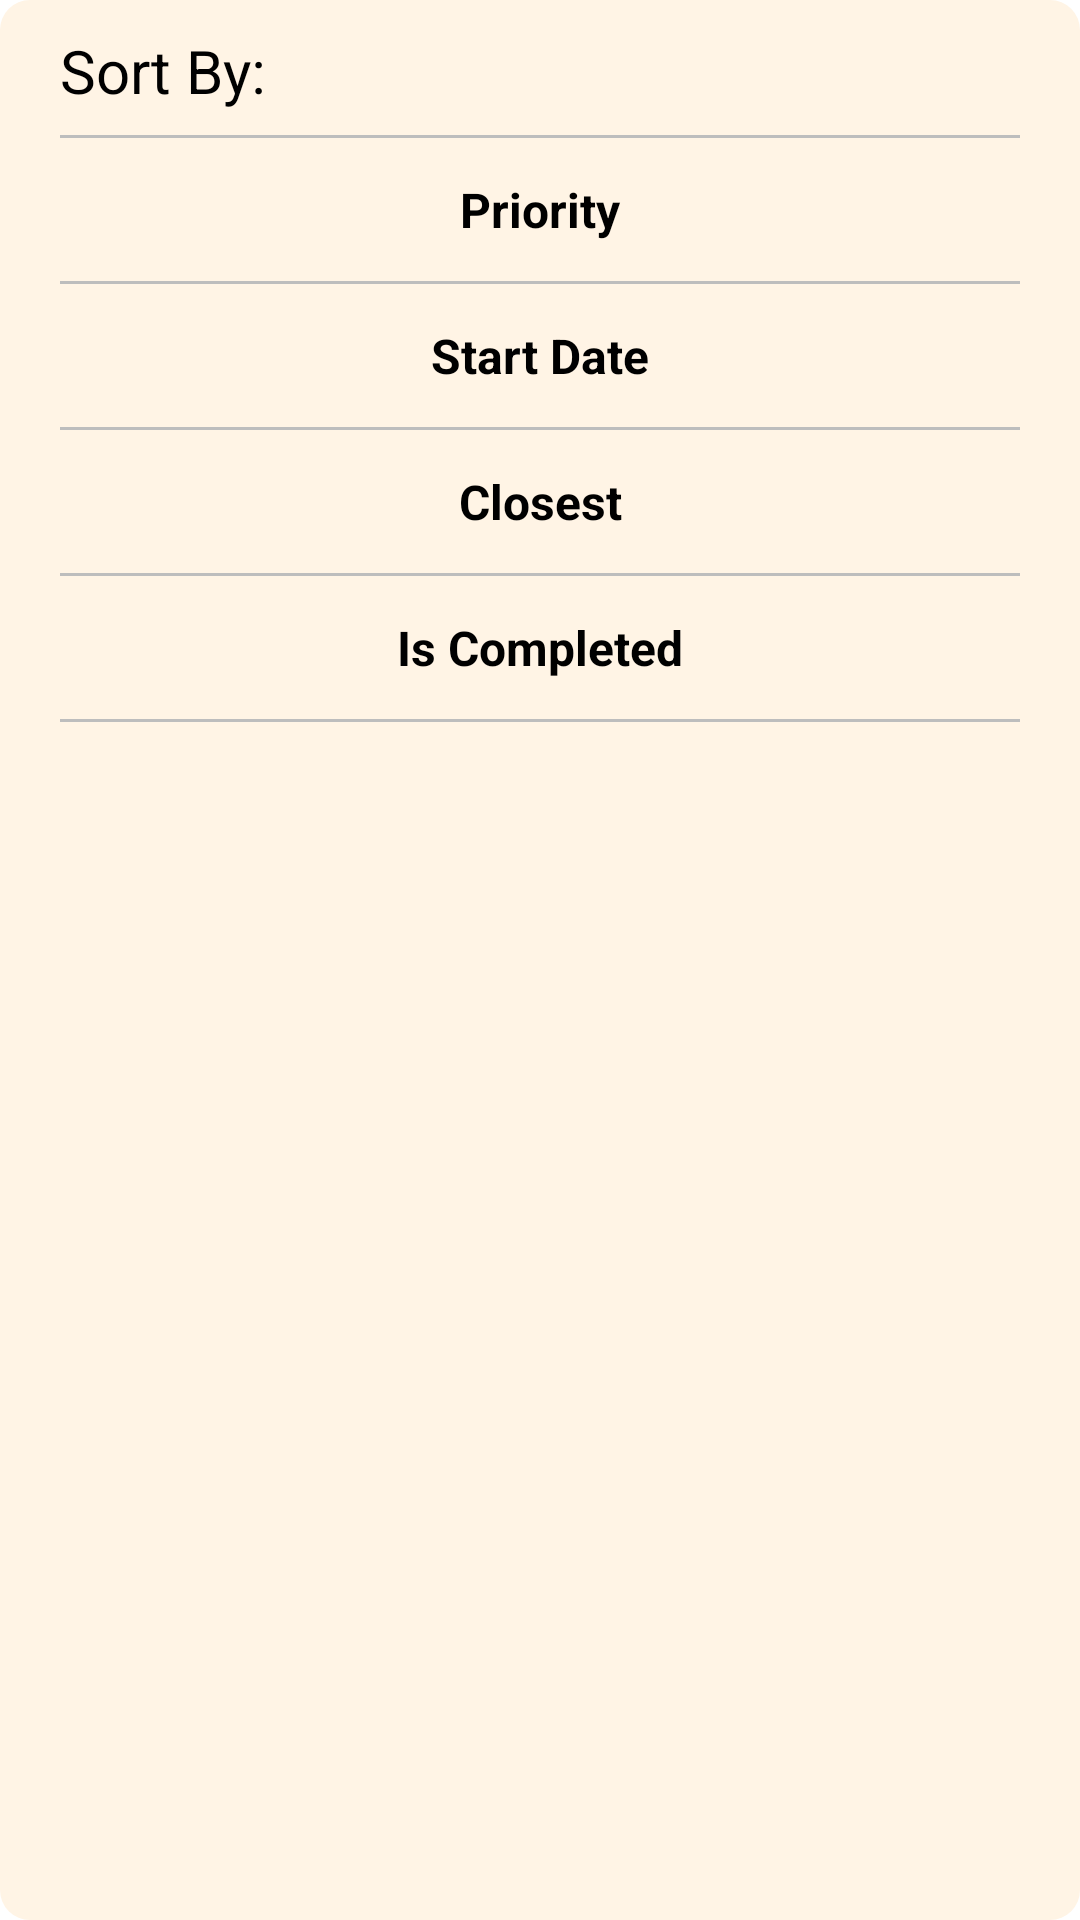

Layout XML and referenced resources for this Android screen:
<!-- AndroidManifest.xml: application theme Theme.Todo_listV2 -->
<!-- res/layout/dialog_select_sort_type.xml -->
<?xml version="1.0" encoding="utf-8"?>
<androidx.constraintlayout.widget.ConstraintLayout xmlns:android="http://schemas.android.com/apk/res/android"
    android:layout_width="match_parent"
    android:layout_height="wrap_content"
    xmlns:app="http://schemas.android.com/apk/res-auto"
    android:padding="10dp"
    android:layout_margin="40dp"
    android:background="@drawable/background_secondary">

    <LinearLayout
        android:layout_width="match_parent"
        android:layout_height="match_parent"
        android:orientation="vertical">
        <TextView
            android:layout_width="match_parent"
            android:layout_height="wrap_content"
            android:paddingHorizontal="10dp"
            android:text="Sort By:"
            app:fontFamily="@font/sf_compact_rounded_bold"
            android:textColor="@color/black"
            android:textSize="20sp"/>

        <LinearLayout
            android:layout_width="match_parent"
            android:layout_height="wrap_content"
            android:paddingHorizontal="10dp"
            android:orientation="vertical">
            <include layout="@layout/divider_slash" />

            <TextView
                android:buttonTint="@color/black"
                android:id="@+id/priority_sort"
                android:gravity="center"
                android:layout_marginVertical="5dp"
                android:layout_width="match_parent"
                android:layout_height="wrap_content"
                android:text="Priority"
                android:textStyle="bold"
                android:textColor="@color/black"
                android:textSize="16sp"
                android:background="?attr/selectableItemBackground"
                android:clickable="true"
                android:focusable="true"/>

            <include layout="@layout/divider_slash" />

            <TextView
                android:buttonTint="@color/black"
                android:id="@+id/start_date_sort"
                android:gravity="center"
                android:layout_marginVertical="5dp"
                android:layout_width="match_parent"
                android:layout_height="wrap_content"
                android:text="Start Date"
                android:textStyle="bold"
                android:textColor="@color/black"
                android:textSize="16sp"
                android:background="?attr/selectableItemBackground"
                android:clickable="true"
                android:focusable="true"/>

            <include layout="@layout/divider_slash" />

            <TextView
                android:buttonTint="@color/black"
                android:id="@+id/date_closest_sort"
                android:gravity="center"
                android:layout_marginVertical="5dp"
                android:layout_width="match_parent"
                android:layout_height="wrap_content"
                android:text="Closest"
                android:textStyle="bold"
                android:textColor="@color/black"
                android:textSize="16sp"
                android:background="?attr/selectableItemBackground"
                android:clickable="true"
                android:focusable="true"/>

            <include layout="@layout/divider_slash" />

            <TextView
                android:buttonTint="@color/black"
                android:id="@+id/status_sort"
                android:gravity="center"
                android:layout_marginVertical="5dp"
                android:layout_width="match_parent"
                android:layout_height="wrap_content"
                android:text="Is Completed"
                android:textStyle="bold"
                android:textColor="@color/black"
                android:textSize="16sp"
                android:background="?attr/selectableItemBackground"
                android:clickable="true"
                android:focusable="true"/>

            <include layout="@layout/divider_slash" />
        </LinearLayout>
    </LinearLayout>
</androidx.constraintlayout.widget.ConstraintLayout>
<!-- res/layout/divider_slash.xml (included above) -->
<?xml version="1.0" encoding="utf-8"?>
<LinearLayout xmlns:android="http://schemas.android.com/apk/res/android"
    android:layout_width="match_parent"
    android:layout_height="wrap_content"
    android:orientation="horizontal"
    android:gravity="center_vertical"
    android:layout_marginVertical="8dp">

    <View
        android:layout_width="match_parent"
        android:layout_height="1dp"
        android:layout_weight="1"
        android:background="#BDBDBD" />
</LinearLayout>
<!-- resources referenced by this layout -->
<resources>
  <color name="black">#FF000000</color>
  <!-- drawable background_secondary (drawable) -->
  <?xml version="1.0" encoding="utf-8"?>
  <shape xmlns:android="http://schemas.android.com/apk/res/android"
      android:shape="rectangle">
  
      
      <solid android:color="@color/background_secondary" />
  
      
      <corners android:radius="10dp" />
  
  </shape>
  <style name="Theme.Todo_listV2" parent="Base.Theme.Todo_listV2">
          <item name="android:statusBarColor">@color/white</item>
          <item name="android:windowLightStatusBar">true</item>
          <item name="fontFamily">@font/sf_compact_rounded</item>
      </style>
  <color name="background_secondary">#FFF4E5</color>
  <style name="Base.Theme.Todo_listV2" parent="Theme.MaterialComponents.DayNight.NoActionBar">
          
          
      </style>
  <color name="white">#FFFFFFFF</color>
</resources>
